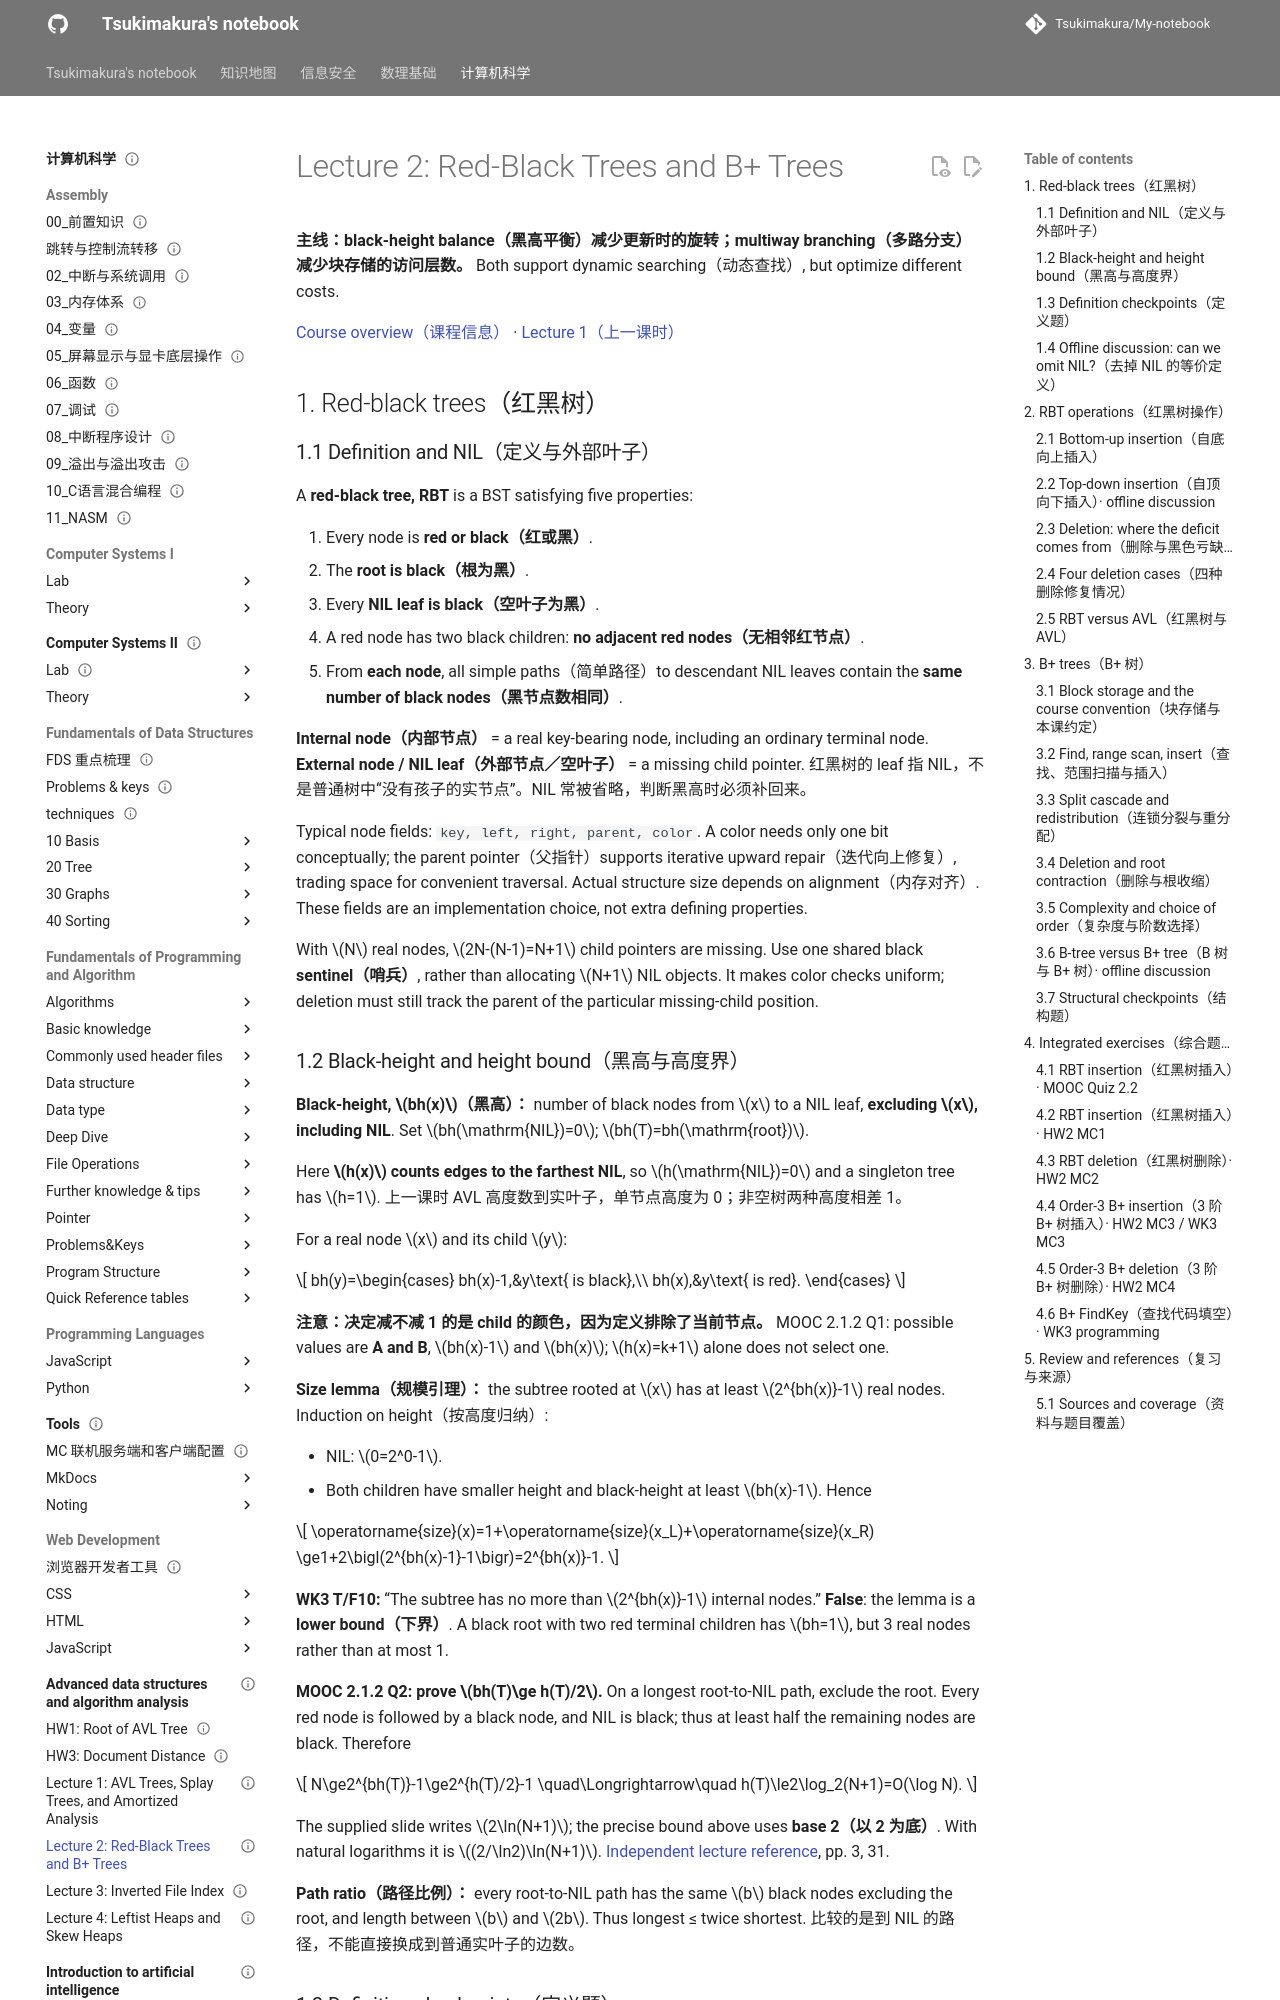

repository: Tsukimakura/My-notebook · page: 计算机科学/advanced-data-structures-and-algorithm-analysis/lecture-02-red-black-bplus-trees/index.html · generator: mkdocs

---
title: "Lecture 2: Red-Black Trees and B+ Trees"
status: draft
tags: [cs, algorithms, red-black-trees, bplus-trees]
created: 2026-10-06
updated: 2026-10-06
sources:
  - https://www.icourse163.org/course/ZJU1-1460402161
  - https://www.cs.wm.edu/~tadavis/cs303/ch12sf.pdf
  - https://www.cs.cornell.edu/courses/cs433/2006fa/Assignments/Assignment3.htm
---

# Lecture 2: Red-Black Trees and B+ Trees

**主线：black-height balance（黑高平衡）减少更新时的旋转；multiway branching（多路分支）减少块存储的访问层数。** Both support dynamic searching（动态查找）, but optimize different costs.

[Course overview（课程信息）](index.md) · [Lecture 1（上一课时）](lecture-01-avl-splay-amortized-analysis.md)

## 1. Red-black trees（红黑树）

### 1.1 Definition and NIL（定义与外部叶子）

A **red-black tree, RBT** is a BST satisfying five properties:

1. Every node is **red or black（红或黑）**.
2. The **root is black（根为黑）**.
3. Every **NIL leaf is black（空叶子为黑）**.
4. A red node has two black children: **no adjacent red nodes（无相邻红节点）**.
5. From **each node**, all simple paths（简单路径）to descendant NIL leaves contain the **same number of black nodes（黑节点数相同）**.

**Internal node（内部节点）** = a real key-bearing node, including an ordinary terminal node. **External node / NIL leaf（外部节点／空叶子）** = a missing child pointer. 红黑树的 leaf 指 NIL，不是普通树中“没有孩子的实节点”。NIL 常被省略，判断黑高时必须补回来。

Typical node fields: `key, left, right, parent, color`. A color needs only one bit conceptually; the parent pointer（父指针）supports iterative upward repair（迭代向上修复）, trading space for convenient traversal. Actual structure size depends on alignment（内存对齐）. These fields are an implementation choice, not extra defining properties.

With $N$ real nodes, $2N-(N-1)=N+1$ child pointers are missing. Use one shared black **sentinel（哨兵）**, rather than allocating $N+1$ NIL objects. It makes color checks uniform; deletion must still track the parent of the particular missing-child position.

### 1.2 Black-height and height bound（黑高与高度界）

**Black-height, $bh(x)$（黑高）：** number of black nodes from $x$ to a NIL leaf, **excluding $x$, including NIL**. Set $bh(\mathrm{NIL})=0$; $bh(T)=bh(\mathrm{root})$.

Here **$h(x)$ counts edges to the farthest NIL**, so $h(\mathrm{NIL})=0$ and a singleton tree has $h=1$. 上一课时 AVL 高度数到实叶子，单节点高度为 0；非空树两种高度相差 1。

For a real node $x$ and its child $y$:

$$
bh(y)=\begin{cases}
bh(x)-1,&y\text{ is black},\\
bh(x),&y\text{ is red}.
\end{cases}
$$

**注意：决定减不减 1 的是 child 的颜色，因为定义排除了当前节点。** MOOC 2.1.2 Q1: possible values are **A and B**, $bh(x)-1$ and $bh(x)$; $h(x)=k+1$ alone does not select one.

**Size lemma（规模引理）：** the subtree rooted at $x$ has at least $2^{bh(x)}-1$ real nodes. Induction on height（按高度归纳）:

- NIL: $0=2^0-1$.
- Both children have smaller height and black-height at least $bh(x)-1$. Hence

$$
\operatorname{size}(x)=1+\operatorname{size}(x_L)+\operatorname{size}(x_R)
\ge1+2\bigl(2^{bh(x)-1}-1\bigr)=2^{bh(x)}-1.
$$

**WK3 T/F10:** “The subtree has no more than $2^{bh(x)}-1$ internal nodes.” **False**: the lemma is a **lower bound（下界）**. A black root with two red terminal children has $bh=1$, but 3 real nodes rather than at most 1.

**MOOC 2.1.2 Q2: prove $bh(T)\ge h(T)/2$.** On a longest root-to-NIL path, exclude the root. Every red node is followed by a black node, and NIL is black; thus at least half the remaining nodes are black. Therefore

$$
N\ge2^{bh(T)}-1\ge2^{h(T)/2}-1
\quad\Longrightarrow\quad
h(T)\le2\log_2(N+1)=O(\log N).
$$

The supplied slide writes $2\ln(N+1)$; the precise bound above uses **base 2（以 2 为底）**. With natural logarithms it is $(2/\ln2)\ln(N+1)$. [Independent lecture reference](https://www.cs.wm.edu/~tadavis/cs303/ch12sf.pdf), pp. 3, 31.

**Path ratio（路径比例）：** every root-to-NIL path has the same $b$ black nodes excluding the root, and length between $b$ and $2b$. Thus longest ≤ twice shortest. 比较的是到 NIL 的路径，不能直接换成到普通实叶子的边数。
